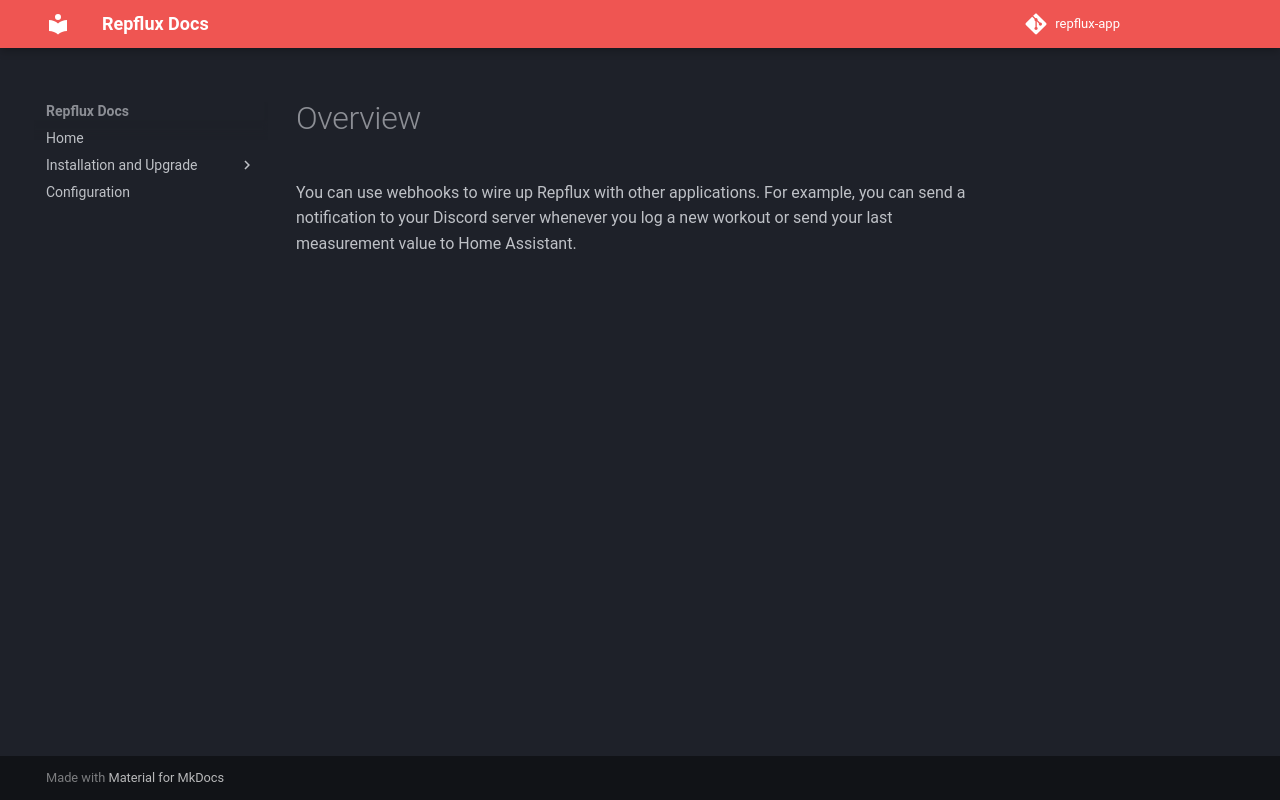

repository: aryxs3m/repflux-docs · page: webhooks/overview/index.html · generator: mkdocs

# Overview

You can use webhooks to wire up Repflux with other applications. For example, you can send a notification to your
Discord server whenever you log a new workout or send your last measurement value to Home Assistant.
